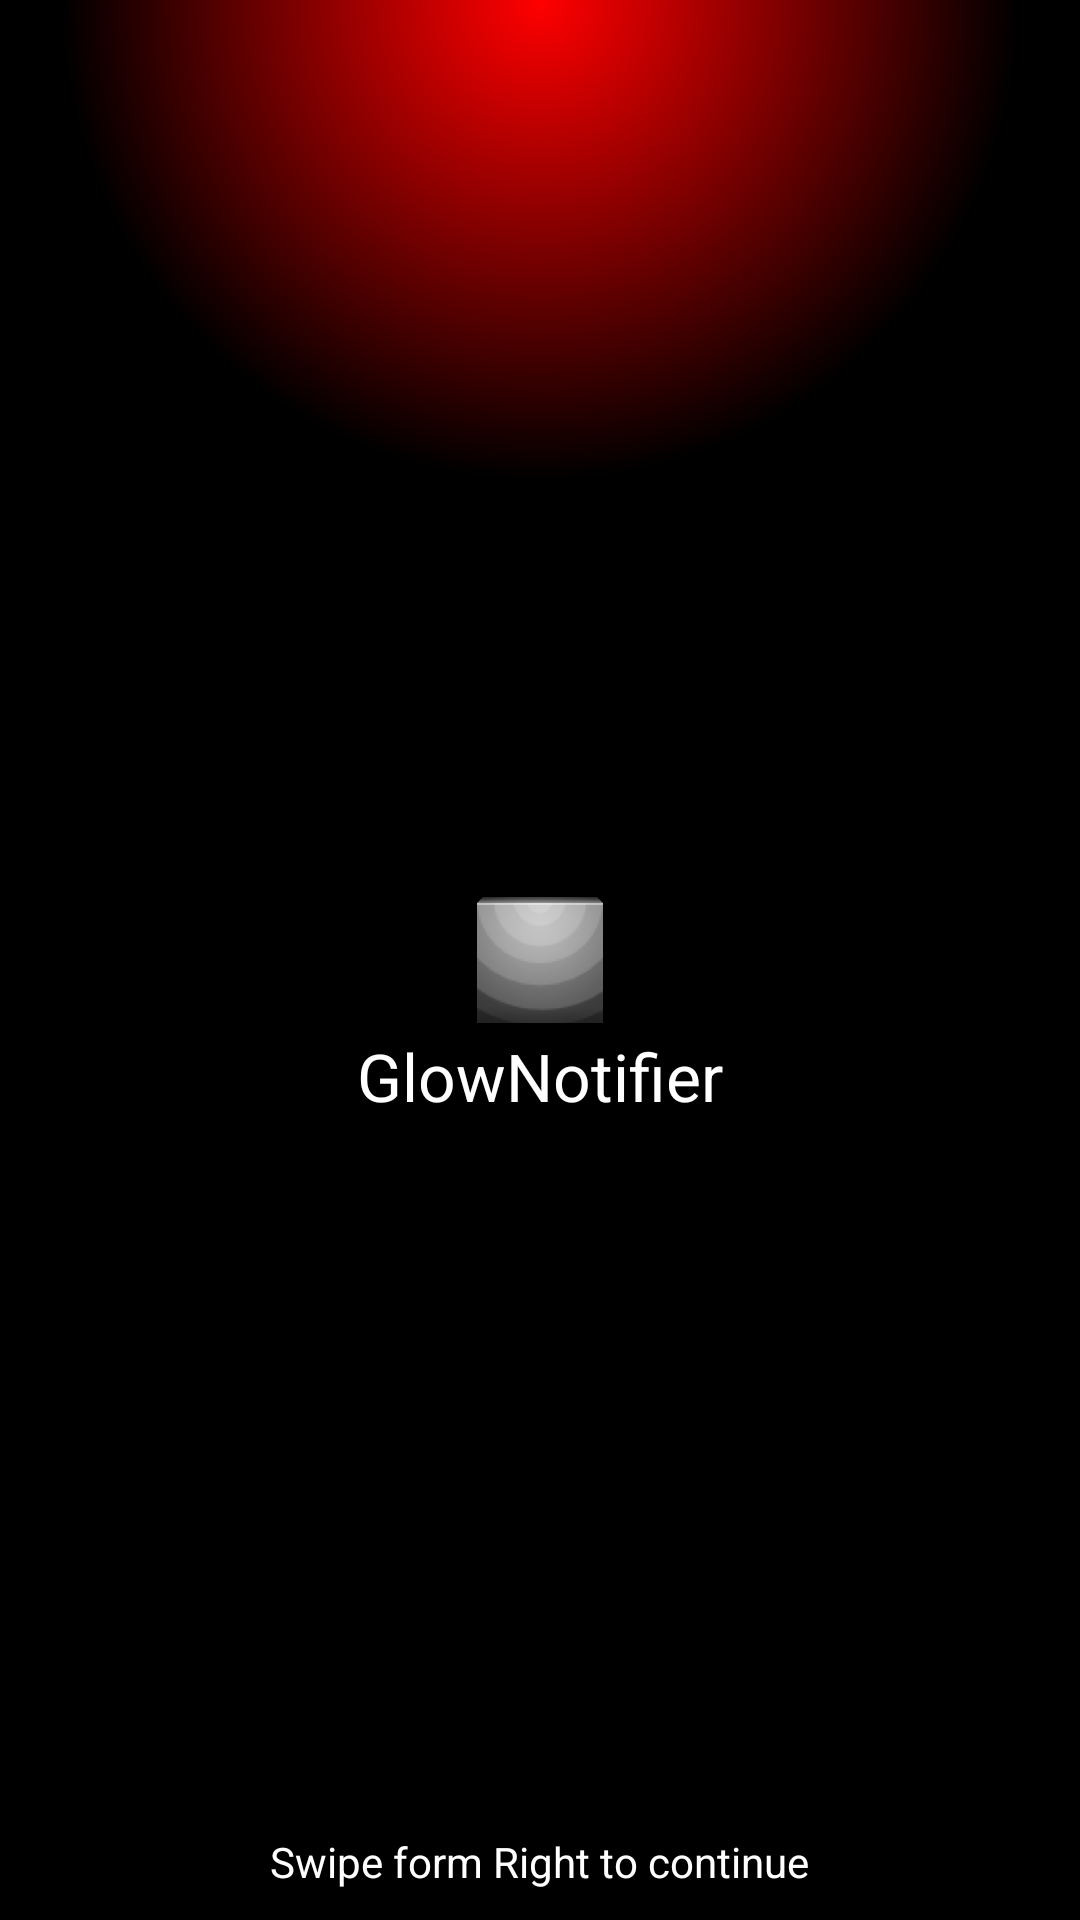

Layout XML and referenced resources for this Android screen:
<!-- AndroidManifest.xml: application theme Theme.Gray -->
<!-- res/layout/tutorial_0.xml -->
<?xml version="1.0" encoding="utf-8"?>
<RelativeLayout xmlns:android="http://schemas.android.com/apk/res/android"
    android:layout_width="match_parent" android:layout_height="match_parent"
    android:background="@android:color/black">

    <ImageView
        android:layout_width="wrap_content"
        android:layout_height="wrap_content"
        android:id="@+id/imageView"
        android:layout_centerVertical="true"
        android:layout_centerHorizontal="true"
        android:src="@drawable/ic_launcher"/>

    <TextView
        android:layout_width="wrap_content"
        android:layout_height="wrap_content"
        android:textAppearance="?android:attr/textAppearanceLarge"
        android:text="@string/app_name"
        android:id="@+id/textView"
        android:layout_below="@+id/imageView"
        android:layout_centerHorizontal="true"
        android:textColor="@android:color/white"/>

    <ImageView
        android:layout_width="wrap_content"
        android:layout_height="wrap_content"
        android:id="@+id/imageView2"
        android:layout_alignParentTop="true"
        android:layout_centerHorizontal="true"
        android:src="@drawable/glow_red_top"/>

    <TextView
        android:layout_width="wrap_content"
        android:layout_height="wrap_content"
        android:textAppearance="?android:attr/textAppearanceSmall"
        android:text="@string/tutorial_0_0"
        android:id="@+id/textView2"
        android:layout_alignParentBottom="true"
        android:layout_centerHorizontal="true"
        android:layout_marginBottom="10dp"
        android:textColor="@android:color/white"/>
</RelativeLayout>
<!-- resources referenced by this layout -->
<resources>
  <string name="app_name">GlowNotifier</string>
  <string name="tutorial_0_0">Swipe form Right to continue</string>
  <!-- drawable selectable_background_gray (drawable) -->
  <?xml version="1.0" encoding="utf-8"?>
  <selector xmlns:android="http://schemas.android.com/apk/res/android"
          android:exitFadeDuration="@android:integer/config_mediumAnimTime" >
      <item android:state_pressed="false" android:state_focused="true" android:drawable="@drawable/list_focused_gray" />
      <item android:state_pressed="true" android:drawable="@drawable/list_pressed_gray" />
      <item android:drawable="@android:color/transparent" />
  </selector>
  <style name="PopupMenu.Gray" parent="@style/Widget.AppCompat.PopupMenu">	
          <item name="android:popupBackground">@drawable/menu_dropdown_panel_gray</item>	
      </style>
  <style name="DropDownListView.Gray" parent="@style/Widget.AppCompat.ListView.DropDown">
          <item name="android:listSelector">@drawable/selectable_background_gray</item>
      </style>
  <style name="ActionBarTabStyle.Gray" parent="@style/Widget.AppCompat.ActionBar.TabView">
          <item name="android:background">@drawable/tab_indicator_ab_gray</item>
      </style>
  <style name="DropDownNav.Gray" parent="@style/Widget.AppCompat.Spinner.DropDown.ActionBar">
          <item name="android:background">@drawable/spinner_background_ab_gray</item>
          <item name="android:popupBackground">@drawable/menu_dropdown_panel_gray</item>
          <item name="android:dropDownSelector">@drawable/selectable_background_gray</item>
      </style>
  <style name="ActionBar.Solid.Gray" parent="@style/Widget.AppCompat.Light.ActionBar.Solid.Inverse">
          <item name="background">@drawable/ab_solid_gray</item>
          <item name="backgroundStacked">@drawable/ab_stacked_solid_gray</item>
          <item name="backgroundSplit">@drawable/ab_bottom_solid_gray</item>
          <item name="progressBarStyle">@style/ProgressBar.Gray</item>
      </style>
  <style name="ActionButton.CloseMode.Gray" parent="@style/Widget.AppCompat.ActionButton.CloseMode">
          <item name="android:background">@drawable/btn_cab_done_gray</item>
      </style>
  <style name="Theme.Gray.Widget" parent="@style/Theme.AppCompat">
          <item name="popupMenuStyle">@style/PopupMenu.Gray</item>
          <item name="dropDownListViewStyle">@style/DropDownListView.Gray</item>
      </style>
  <!-- drawable spinner_background_ab_gray (drawable) -->
  <?xml version="1.0" encoding="utf-8"?>
  <selector xmlns:android="http://schemas.android.com/apk/res/android">
      <item android:state_enabled="false"
          android:drawable="@drawable/spinner_ab_disabled_gray" />
      <item android:state_pressed="true"
          android:drawable="@drawable/spinner_ab_pressed_gray" />
      <item android:state_pressed="false" android:state_focused="true"
          android:drawable="@drawable/spinner_ab_focused_gray" />
      <item android:drawable="@drawable/spinner_ab_default_gray" />
  </selector>
  <style name="ProgressBar.Gray" parent="@style/Widget.AppCompat.ProgressBar.Horizontal">
          <item name="android:progressDrawable">@drawable/progress_horizontal_gray</item>
      </style>
  <!-- drawable btn_cab_done_gray (drawable) -->
  <?xml version="1.0" encoding="utf-8"?>
  <selector xmlns:android="http://schemas.android.com/apk/res/android">
      <item android:state_pressed="true"
          android:drawable="@drawable/btn_cab_done_pressed_gray" />
      <item android:state_focused="true" android:state_enabled="true"
          android:drawable="@drawable/btn_cab_done_focused_gray" />
      <item android:state_enabled="true"
          android:drawable="@drawable/btn_cab_done_default_gray" />
  </selector>
</resources>
